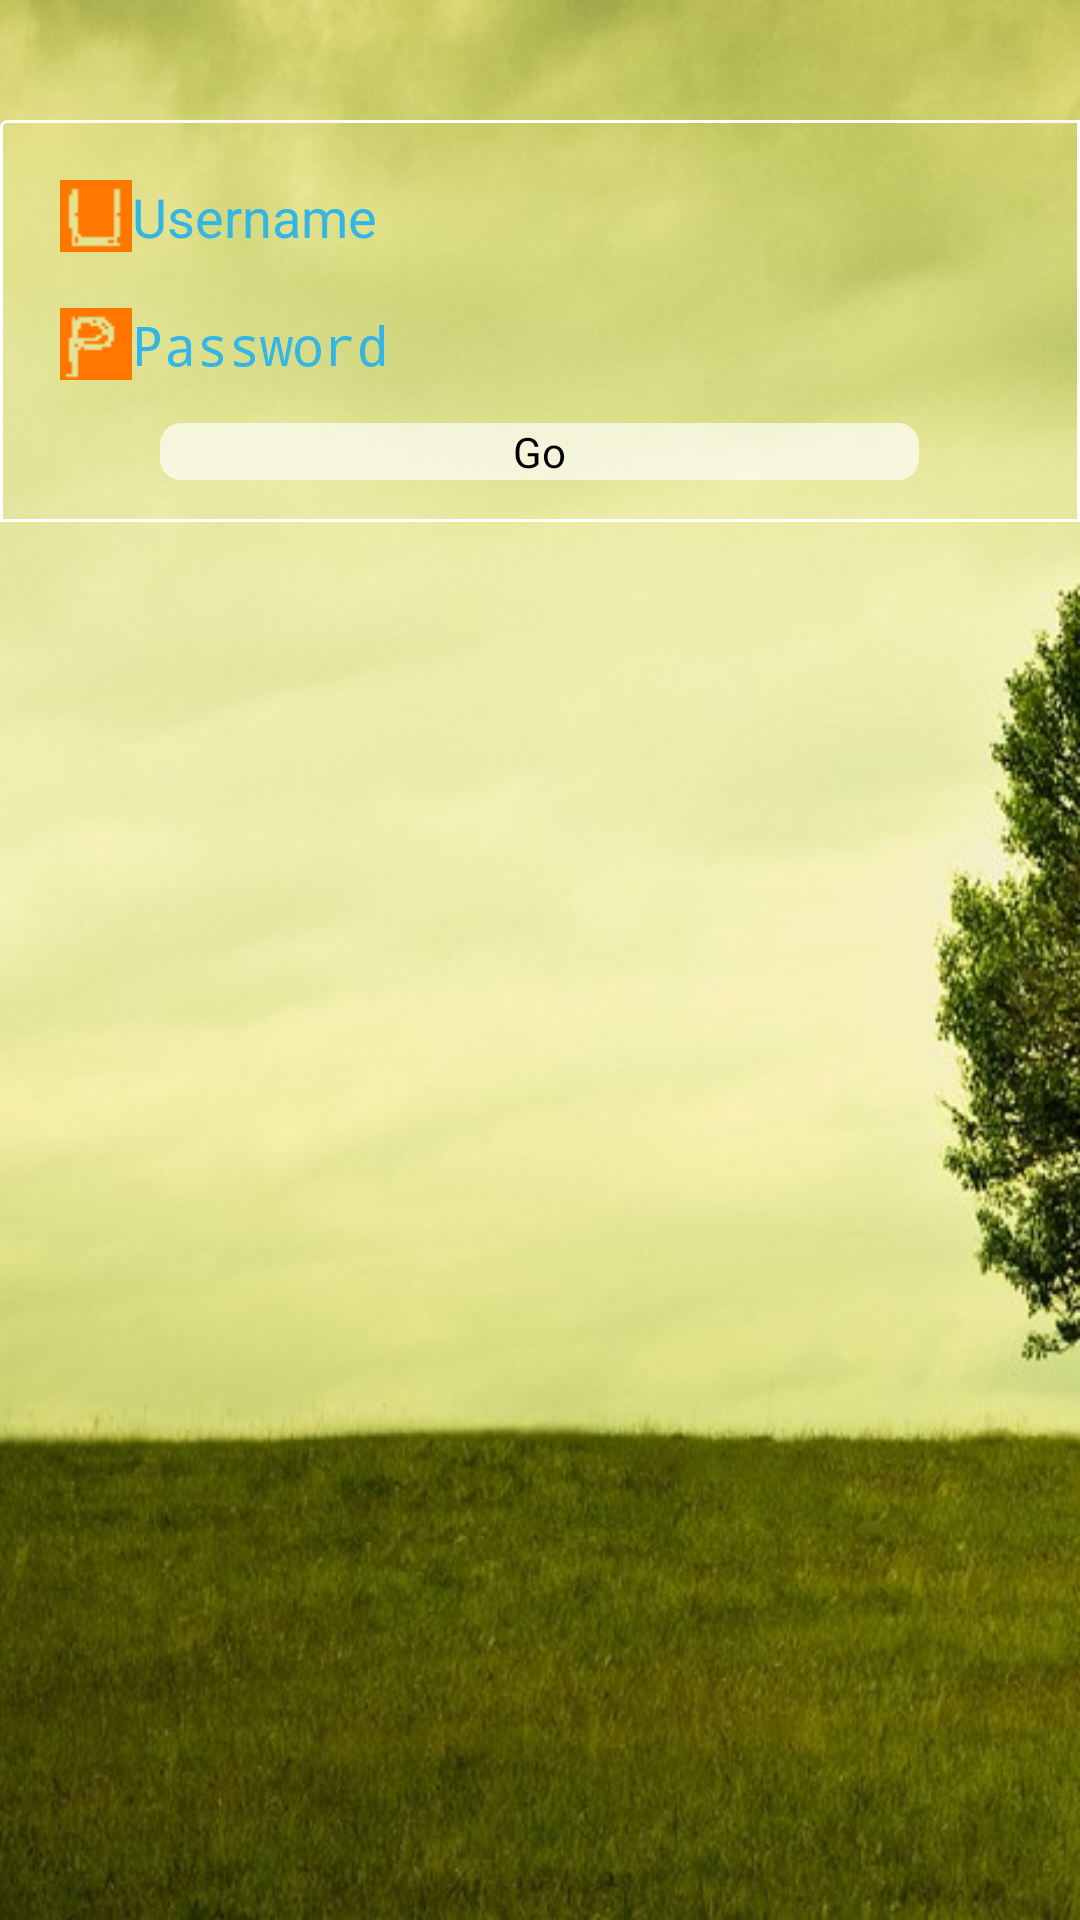

The Android layout XML behind this screen, and the referenced resources:
<!-- AndroidManifest.xml: application theme AppTheme -->
<!-- res/layout/activity_main.xml -->
<?xml version="1.0" encoding="utf-8"?>
<RelativeLayout xmlns:android="http://schemas.android.com/apk/res/android"
    xmlns:tools="http://schemas.android.com/tools"
    android:layout_width="match_parent"
    android:layout_height="match_parent"
    android:background="@drawable/aaa"
    tools:context=".MainActivity" 
    android:scaleType="centerCrop"
    android:id="@+id/relative_layout">

    <LinearLayout
        android:layout_width="match_parent"
        android:layout_height="wrap_content"
        android:layout_alignParentLeft="true"
        android:layout_alignParentTop="true"
        android:layout_marginTop="40dp"
        android:background="@drawable/custom_layout"
        android:orientation="vertical"
        android:padding="10dp" >

        <EditText
            android:id="@+id/username"
            android:layout_width="match_parent"
            android:layout_height="wrap_content"
            android:background="@drawable/rounded"
            android:drawableLeft="@drawable/u"
            android:hint="Username"
            android:padding="10dp"
            android:textColorHint="#FF33B5E5" />

        <EditText
            android:id="@+id/password"
            android:layout_width="match_parent"
			android:layout_height="wrap_content"
            android:layout_marginTop="-2dp"
            android:background="@drawable/rounded"
            android:drawableLeft="@drawable/p"
            android:hint="Password"
            android:inputType="textPassword"
            android:padding="10dp"
            android:textColorHint="#FF33B5E5" />

        <Button
            android:id="@+id/login"
            android:layout_width="253dp"
            android:layout_height="wrap_content"
            android:layout_gravity="center"
            android:layout_margin="4dp"
            android:background="@drawable/button_shape"
            android:text="Go" />
    </LinearLayout>

</RelativeLayout>
<!-- resources referenced by this layout -->
<resources>
  <!-- drawable aaa: jpg bitmap (drawable, 53920 bytes) -->
  <!-- drawable button_shape (drawable) -->
  <?xml version="1.0" encoding="UTF-8"?>
   
  <shape xmlns:android="http://schemas.android.com/apk/res/android" 
       android:shape="rectangle">
  
      <solid android:color="#AAFFFFFF"/>
  
      <corners android:bottomRightRadius="7dp"
          android:bottomLeftRadius="7dp" 
          android:topLeftRadius="7dp"
          android:topRightRadius="7dp"/>
  </shape>
  <!-- drawable custom_layout (drawable) -->
  <shape xmlns:android="http://schemas.android.com/apk/res/android"
      android:shape="rectangle" >
  
      <corners
          android:bottomLeftRadius="0dp"
          android:bottomRightRadius="0dp"
          android:radius="2dp"
          android:topRightRadius="0dp" />
  
      <stroke
          android:width="1dp"
          android:color="@android:color/white" />
  
  </shape>
  <!-- drawable p: png bitmap (drawable, 270 bytes) -->
  <!-- drawable u: png bitmap (drawable, 251 bytes) -->
  <style name="AppTheme" parent="AppBaseTheme">
          
      </style>
  <style name="AppBaseTheme" parent="android:Theme.Light">
          
      </style>
</resources>
